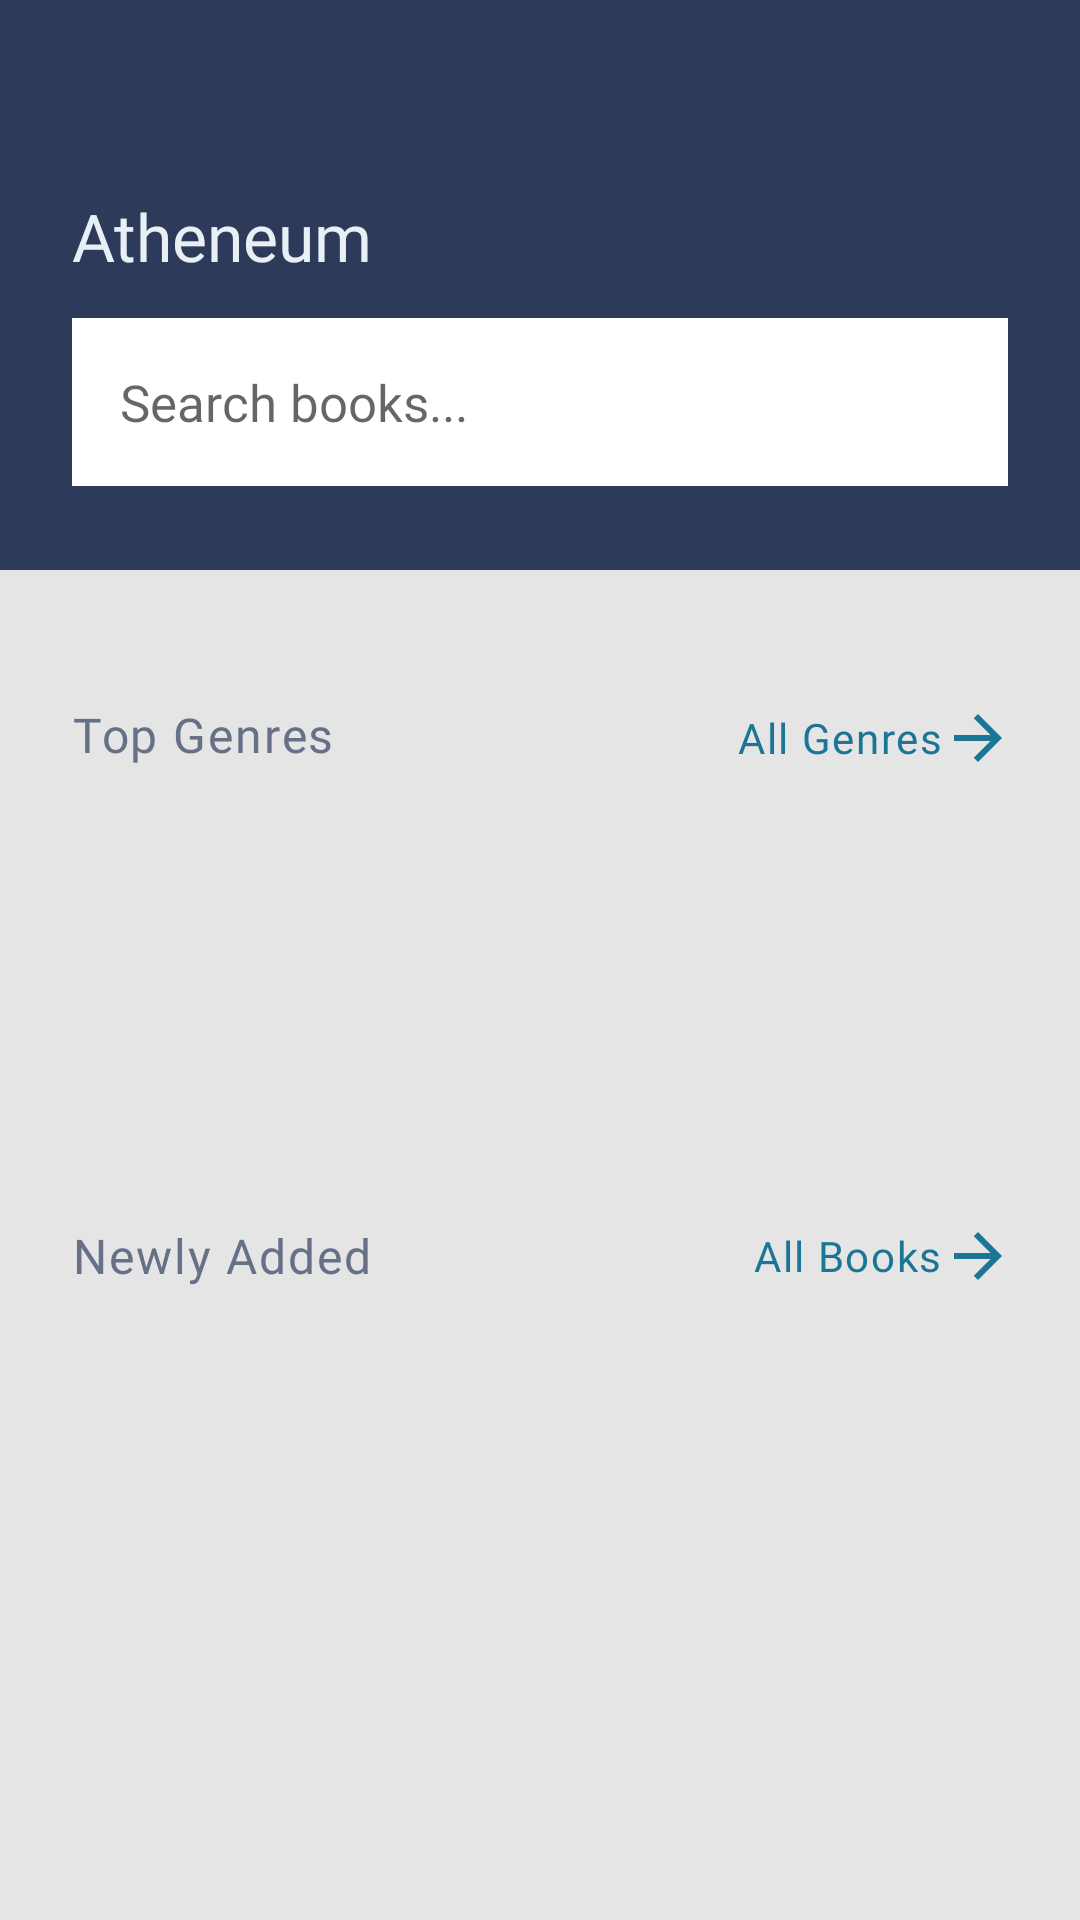

Here is an Android app screen rendered from its layout file. Give the layout XML and the strings, colors and styles it references.
<!-- AndroidManifest.xml: application theme Theme.Atheneum -->
<!-- res/layout/fragment_home.xml -->
<?xml version="1.0" encoding="utf-8"?>
<ScrollView
    android:layout_width="match_parent"
    android:layout_height="match_parent"
    android:fillViewport="true"
    xmlns:android="http://schemas.android.com/apk/res/android"
    xmlns:app="http://schemas.android.com/apk/res-auto"
    xmlns:tools="http://schemas.android.com/tools">

    <androidx.constraintlayout.widget.ConstraintLayout
        android:layout_width="match_parent"
        android:layout_height="wrap_content"
        android:background="#E5E5E5">

        <View
            android:id="@+id/view3"
            android:layout_width="match_parent"
            android:layout_height="190dp"
            android:background="#2E3A59"
            app:layout_constraintEnd_toEndOf="parent"
            app:layout_constraintStart_toStartOf="parent"
            app:layout_constraintTop_toTopOf="parent" />

        <TextView
            android:id="@+id/textView3"
            android:layout_width="wrap_content"
            android:layout_height="wrap_content"
            android:layout_marginStart="24dp"
            android:layout_marginTop="64dp"
            android:fontFamily="@font/andada"
            android:text="Atheneum"
            android:textColor="#E9F0F5"
            android:textSize="22sp"
            app:layout_constraintStart_toStartOf="parent"
            app:layout_constraintTop_toTopOf="parent" />

        <EditText
            android:id="@+id/home_search"
            android:layout_width="match_parent"
            android:layout_height="56dp"
            android:layout_marginHorizontal="24dp"
            android:layout_marginTop="106dp"
            android:background="#ffffff"
            android:drawableEnd="@drawable/ic_baseline_search_24"
            android:enabled="false"
            android:fontFamily="@font/andada"
            android:hint="Search books..."
            android:paddingHorizontal="16dp"
            android:textSize="17sp"
            app:layout_constraintEnd_toEndOf="parent"
            app:layout_constraintStart_toStartOf="parent"
            app:layout_constraintTop_toTopOf="parent" />

        <View
            android:id="@+id/home_search_dummy"
            android:layout_width="0dp"
            android:layout_height="0dp"
            app:layout_constraintBottom_toBottomOf="@+id/home_search"
            app:layout_constraintEnd_toEndOf="@+id/home_search"
            app:layout_constraintStart_toStartOf="@+id/home_search"
            app:layout_constraintTop_toTopOf="@+id/home_search" />

        <TextView
            android:id="@+id/textView16"
            android:layout_width="wrap_content"
            android:layout_height="wrap_content"
            android:layout_marginStart="24dp"
            android:layout_marginTop="44dp"
            android:fontFamily="@font/lato"
            android:letterSpacing="0.04"
            android:text="Top Genres"
            android:foreground="?android:attr/selectableItemBackground"
            android:textColor="#667188"
            android:textSize="16sp"
            app:layout_constraintStart_toStartOf="parent"
            app:layout_constraintTop_toBottomOf="@+id/view3" />

        <TextView
            android:id="@+id/txt_cat_all_genre"
            android:layout_width="wrap_content"
            android:layout_height="wrap_content"
            android:layout_marginTop="44dp"
            android:layout_marginEnd="22dp"
            android:drawableEnd="@drawable/ic_baseline_arrow_forward_blue"
            android:fontFamily="@font/lato"
            android:gravity="center"
            android:letterSpacing="0.04"
            android:text="All Genres"
            android:foreground="?android:attr/selectableItemBackground"
            android:textColor="#1B7695"
            android:textSize="14sp"
            app:layout_constraintEnd_toEndOf="parent"
            app:layout_constraintTop_toBottomOf="@+id/view3" />

        <androidx.recyclerview.widget.RecyclerView
            android:id="@+id/home_genre_list"
            android:layout_width="match_parent"
            android:layout_height="100dp"
            android:layout_marginStart="24dp"
            android:layout_marginTop="28dp"
            android:orientation="horizontal"
            app:layoutManager="androidx.recyclerview.widget.StaggeredGridLayoutManager"
            app:layout_constraintEnd_toEndOf="parent"
            app:layout_constraintStart_toStartOf="parent"
            app:layout_constraintTop_toBottomOf="@+id/textView16"
            app:spanCount="2"
            tools:itemCount="20"
            tools:listitem="@layout/item_genre" />

        <TextView
            android:id="@+id/textView17"
            android:layout_width="wrap_content"
            android:layout_height="wrap_content"
            android:layout_marginStart="24dp"
            android:layout_marginTop="24dp"
            android:letterSpacing="0.04"
            android:text="Newly Added"
            android:textColor="#667188"
            android:textSize="16sp"
            app:layout_constraintStart_toStartOf="parent"
            app:layout_constraintTop_toBottomOf="@+id/home_genre_list" />

        <TextView
            android:id="@+id/txt_cat_all_books"
            android:layout_width="wrap_content"
            android:layout_height="wrap_content"
            android:layout_marginEnd="22dp"
            android:drawableEnd="@drawable/ic_baseline_arrow_forward_blue"
            android:fontFamily="@font/lato"
            android:foreground="?android:attr/selectableItemBackground"
            android:gravity="center"
            android:letterSpacing="0.04"
            android:text="All Books"
            android:textColor="#1B7695"
            android:textSize="14sp"
            app:layout_constraintBottom_toBottomOf="@+id/textView17"
            app:layout_constraintEnd_toEndOf="parent"
            app:layout_constraintTop_toTopOf="@+id/textView17" />

        
        <androidx.recyclerview.widget.RecyclerView
            android:id="@+id/recyclerRecentlyAdded"
            android:layout_width="0dp"
            android:layout_height="wrap_content"
            android:layout_marginStart="24dp"
            android:layout_marginTop="12dp"
            android:layout_marginBottom="24dp"
            android:orientation="horizontal"
            app:layoutManager="androidx.recyclerview.widget.LinearLayoutManager"
            app:layout_constraintBottom_toBottomOf="parent"
            app:layout_constraintEnd_toEndOf="parent"
            app:layout_constraintStart_toStartOf="parent"
            app:layout_constraintTop_toBottomOf="@+id/textView17"
            tools:listitem="@layout/item_newly_catalogue" />

    </androidx.constraintlayout.widget.ConstraintLayout>
</ScrollView>
<!-- res/layout/item_genre.xml (included above) -->
<?xml version="1.0" encoding="utf-8"?>
<com.google.android.material.card.MaterialCardView xmlns:android="http://schemas.android.com/apk/res/android"
    android:layout_width="wrap_content"
    android:layout_height="wrap_content"
    xmlns:app="http://schemas.android.com/apk/res-auto"
    app:cardCornerRadius="8dp"
    app:cardBackgroundColor="#ffffff"
    android:clickable="true"
    android:layout_marginEnd="8dp">

    <androidx.constraintlayout.widget.ConstraintLayout
        android:layout_width="wrap_content"
        android:layout_height="wrap_content">

        <TextView
            android:id="@+id/item_genre_name"
            android:layout_width="wrap_content"
            android:layout_height="42dp"
            android:fontFamily="@font/lato"
            android:gravity="center"
            android:letterSpacing="0.04"
            android:paddingHorizontal="20dp"
            android:paddingVertical="10dp"
            android:text="Science"
            android:textColor="#2E3A59"
            android:textSize="16sp"
            app:layout_constraintBottom_toBottomOf="parent"
            app:layout_constraintStart_toStartOf="parent"
            app:layout_constraintTop_toTopOf="parent" />

    </androidx.constraintlayout.widget.ConstraintLayout>
</com.google.android.material.card.MaterialCardView>
<!-- res/layout/item_newly_catalogue.xml (included above) -->
<?xml version="1.0" encoding="utf-8"?>
<androidx.constraintlayout.widget.ConstraintLayout xmlns:android="http://schemas.android.com/apk/res/android"
    xmlns:app="http://schemas.android.com/apk/res-auto"
    xmlns:tools="http://schemas.android.com/tools"
    android:layout_width="wrap_content"
    android:layout_height="wrap_content"
    android:layout_marginEnd="16dp">

    <View
        android:layout_width="0dp"
        android:layout_height="0dp"
        android:layout_marginTop="56dp"
        android:background="#ffffff"
        app:layout_constraintBottom_toBottomOf="parent"
        app:layout_constraintEnd_toEndOf="parent"
        app:layout_constraintHorizontal_bias="0.5"
        app:layout_constraintStart_toStartOf="parent"
        app:layout_constraintTop_toTopOf="parent" />

    <ImageView
        android:id="@+id/book_img"
        android:layout_width="130dp"
        android:layout_height="170dp"
        android:layout_marginHorizontal="16dp"
        android:src="@mipmap/ic_launcher"
        android:scaleType="centerCrop"
        app:layout_constraintEnd_toEndOf="parent"
        app:layout_constraintStart_toStartOf="parent"
        app:layout_constraintTop_toTopOf="parent" />

    <TextView
        android:id="@+id/txtNewlyBookName"
        android:layout_width="0dp"
        android:layout_height="wrap_content"
        android:layout_marginHorizontal="8dp"
        android:layout_marginTop="12dp"
        android:ellipsize="end"
        android:gravity="center"
        android:fontFamily="@font/crimson_text"
        android:letterSpacing="0.04"
        android:maxLines="1"
        android:text="Think - Grow Rich "
        android:textColor="#2E3A59"
        android:textSize="16sp"
        android:textStyle="bold"
        app:layout_constraintEnd_toEndOf="parent"
        app:layout_constraintHorizontal_bias="0.5"
        app:layout_constraintStart_toStartOf="parent"
        app:layout_constraintTop_toBottomOf="@+id/book_img" />

    <TextView
        android:id="@+id/txtNewlyAuthor"
        android:layout_width="wrap_content"
        android:layout_height="wrap_content"
        android:layout_marginHorizontal="8dp"
        android:layout_marginTop="4dp"
        android:fontFamily="@font/lato"
        android:letterSpacing="0.04"
        android:text="Napolean Hill"
        android:textColor="#667188"
        android:textSize="12sp"
        android:ellipsize="end"
        android:maxLines="1"
        app:layout_constraintEnd_toEndOf="parent"
        app:layout_constraintHorizontal_bias="0.5"
        app:layout_constraintStart_toStartOf="parent"
        app:layout_constraintTop_toBottomOf="@+id/txtNewlyBookName" />

    <TextView
        android:id="@+id/txtNewlyView"
        android:layout_width="130dp"
        android:layout_height="32dp"
        android:layout_margin="16dp"
        android:layout_marginTop="16dp"
        android:layout_marginBottom="16dp"
        android:background="#FFA95E"
        android:fontFamily="@font/lato"
        android:gravity="center"
        android:letterSpacing="0.04"
        android:text="VIEW"
        android:foreground="?android:attr/selectableItemBackground"
        android:textColor="#ffffff"
        app:layout_constraintBottom_toBottomOf="parent"
        app:layout_constraintEnd_toEndOf="parent"
        app:layout_constraintHorizontal_bias="0.5"
        app:layout_constraintStart_toStartOf="parent"
        app:layout_constraintTop_toBottomOf="@+id/txtNewlyAuthor" />

</androidx.constraintlayout.widget.ConstraintLayout>
<!-- resources referenced by this layout -->
<resources>
  <!-- drawable ic_baseline_arrow_forward_blue (drawable) -->
  <vector android:height="24dp" android:tint="#1B7695"
      android:viewportHeight="24" android:viewportWidth="24"
      android:width="24dp" xmlns:android="http://schemas.android.com/apk/res/android">
    <path android:fillColor="@android:color/white" android:pathData="M12,4l-1.41,1.41L16.17,11H4v2h12.17l-5.58,5.59L12,20l8,-8z"/>
  </vector>
  <style name="Theme.Atheneum" parent="Theme.MaterialComponents.DayNight.NoActionBar">
          <item name="colorPrimary">@color/blue</item>
      </style>
  <color name="blue">#1B7695</color>
</resources>
